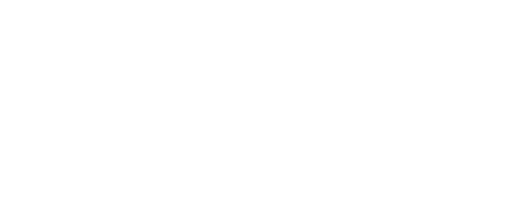
t = 0.00 s
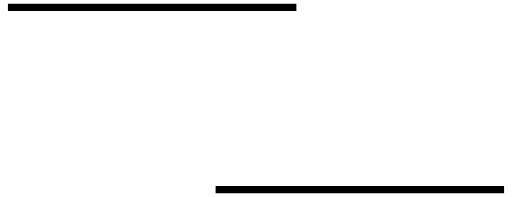
t = 0.75 s
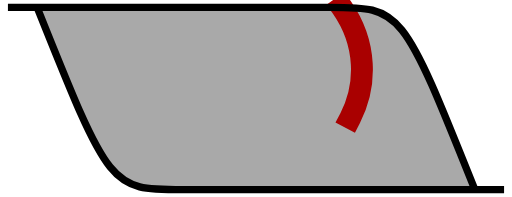
t = 1.69 s
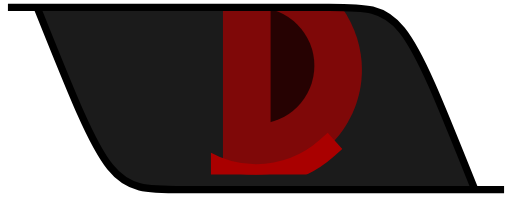
t = 2.50 s
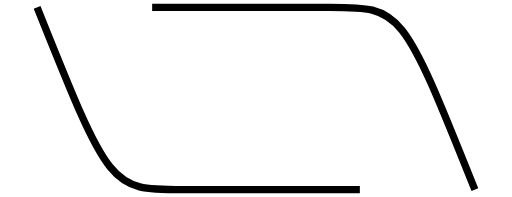
t = 3.38 s
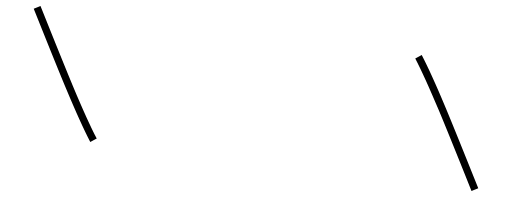
t = 4.13 s

The animated SVG that drew these frames (rendered in a browser with its animation timeline set to each time). Animation: 2 CSS @keyframes rules; one cycle of 5.00 s, repeats indefinitely.

<?xml version="1.0" encoding="UTF-8"?><svg version="1.1" width="350" height="135" viewBox="-25 -5 350 135" xmlns="http://www.w3.org/2000/svg"><style>path{fill:none;}#b{fill:#1b1b1b;}#t,#l{stroke:#000;stroke-width:5px;stroke-dasharray:395.335;stroke-dashoffset:395.335;}#e{stroke:#a90000;stroke-width:15px;stroke-dasharray:318.656;stroke-dashoffset:318.656;stroke-linecap:square;}#d{fill:#a90000;}#d,#b,#c{fill-opacity:0;}#e,#d,#c{clip-path:path("M50 0H250V125H50Z");}#e,#d,#c{animation:e 5s linear infinite;}#b,#t,#l{animation:l 5s linear infinite;}@keyframes l{30%,60%{stroke-dashoffset:0;fill-opacity:0;}40%,50%{fill-opacity:1;}90%,100%{stroke-dashoffset:-395.335;fill-opacity:0;}}@keyframes e{30%{stroke-dashoffset:318.656;fill-opacity:0;}35%{fill-opacity:0;}45%{fill-opacity:0.7;}55%{fill-opacity:0.7;}60%,100%{fill-opacity:0;stroke-dashoffset:-318.656;}}</style><path d="M 0 0 H 200 C 250 0 250 0 300 125 H 100 C 50 125 50 125 0 0 Z" id="b" /><path d="M 208.76 0.03 C 243 49 210 114 150 115 C 95 115 55 53 91.26 0 Z" id="d" /><path d="M 208.76 0.03 C 243 49 210 114 150 115 C 95 115 55 53 91.26 0" id="e" /><circle cx="150" cy="40" r="40" id="c" fill="#000" /><path d="M -20 0 H 200 C 250 0 250 0 300 125" id="t" /><path d="M 320 125 H 100 C 50 125 50 125 0 0" id="l" /></svg>